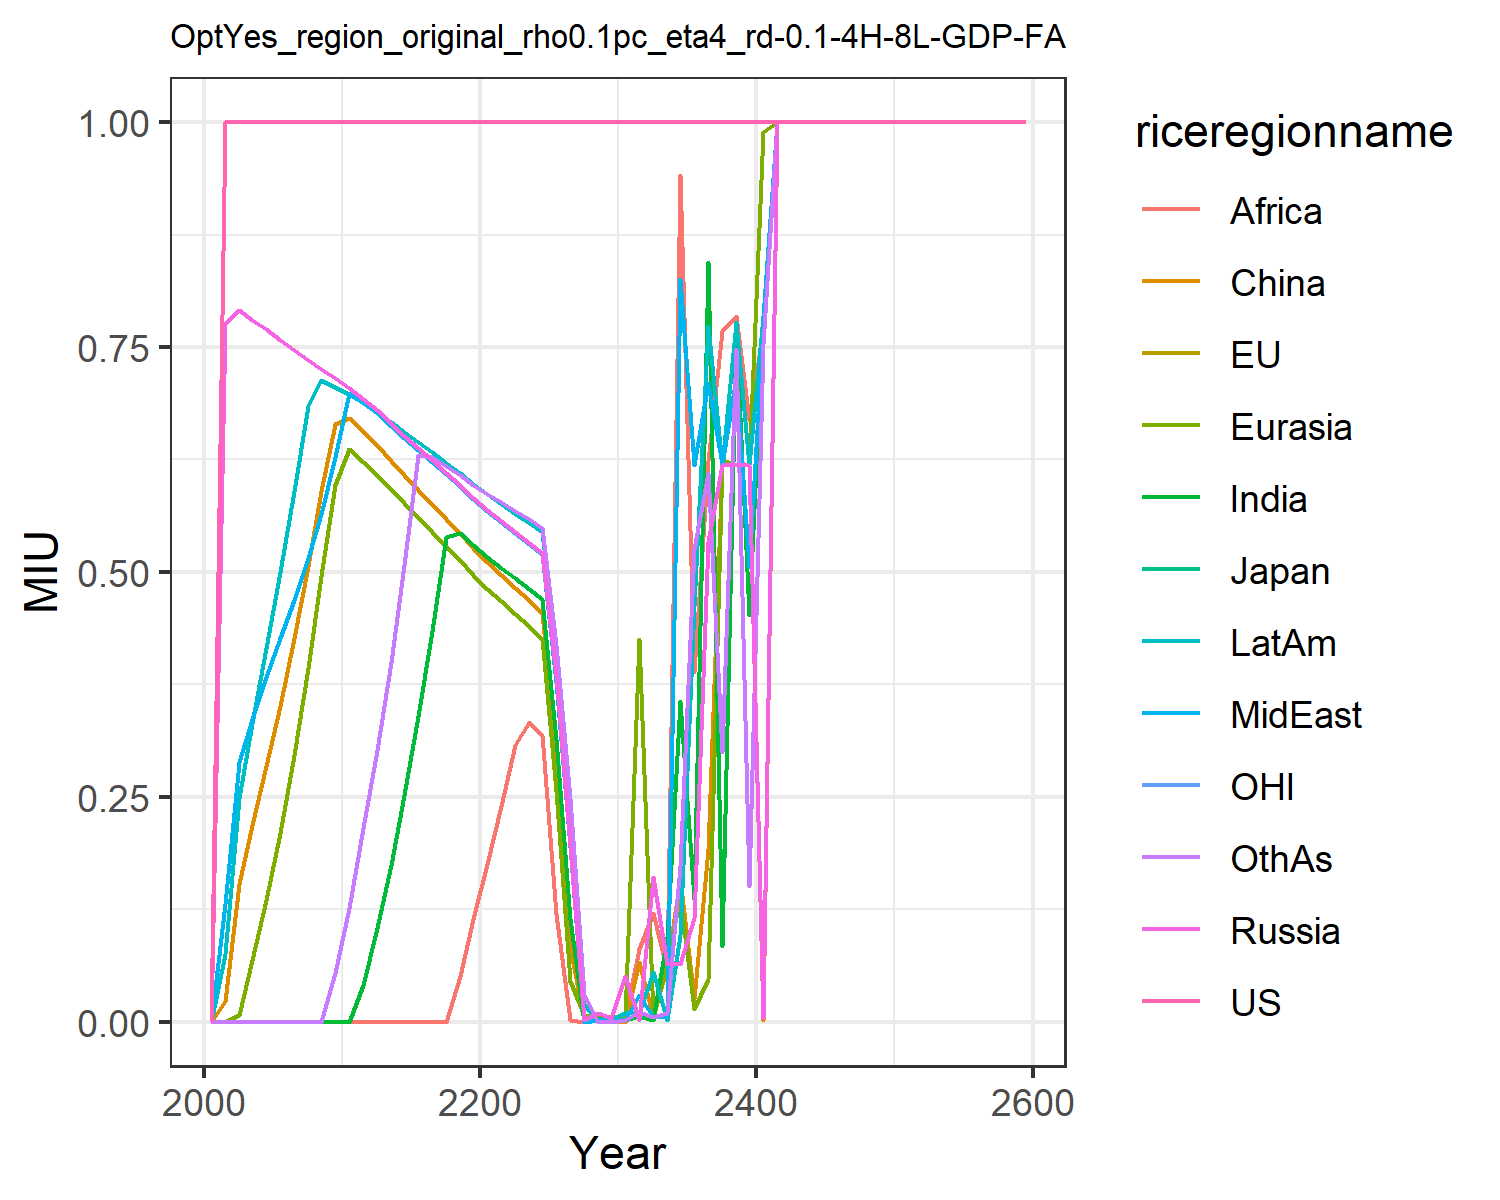

The file beside this chart, header and first rows:
0.0, 0.0, 0.0, 0.0, 0.0, 0.0, 0.0, 0.0, 0.0, 0.0, 0.0, 0.0
1.0, 1.0, 1.0, 0.7758, 0.0, 0.02281, 0.0, 0.1305, 0.0, 0.07511, 1.0, 0.0
1.0, 1.0, 1.0, 0.7909, 0.007547, 0.1533, 0.0, 0.2892, 0.0, 0.2486, 1.0, 0.0
1.0, 1.0, 1.0, 0.7801, 0.0684, 0.2191, 0.0, 0.3361, 0.0, 0.3321, 1.0, 0.0
1.0, 1.0, 1.0, 0.7697, 0.1353, 0.2845, 0.0, 0.3832, 0.0, 0.4154, 1.0, 0.0
1.0, 1.0, 1.0, 0.7583, 0.2103, 0.3514, 0.0, 0.4266, 0.0, 0.4997, 1.0, 0.0
1.0, 1.0, 1.0, 0.7467, 0.2967, 0.4269, 0.0, 0.4693, 0.0, 0.5895, 1.0, 0.0
1.0, 1.0, 1.0, 0.7359, 0.3929, 0.5068, 0.0, 0.5151, 0.0, 0.6846, 1.0, 0.0
1.0, 1.0, 1.0, 0.7254, 0.4956, 0.5895, 0.0, 0.5639, 0.0, 0.713, 1.0, 0.0
1.0, 1.0, 1.0, 0.7152, 0.5965, 0.664, 0.0, 0.6276, 0.0, 0.7057, 1.0, 0.05418
1.0, 1.0, 1.0, 0.7044, 0.6366, 0.6707, 0.0, 0.6986, 0.0, 0.6977, 1.0, 0.1261
1.0, 1.0, 1.0, 0.6919, 0.6225, 0.6566, 0.04103, 0.6882, 0.0, 0.688, 1.0, 0.2155
1.0, 1.0, 1.0, 0.6795, 0.6083, 0.6408, 0.1047, 0.6762, 0.0, 0.6782, 1.0, 0.3018
1.0, 1.0, 1.0, 0.6654, 0.592, 0.6238, 0.1741, 0.6625, 0.0, 0.6667, 1.0, 0.3994
1.0, 1.0, 1.0, 0.6516, 0.5762, 0.6075, 0.2525, 0.6491, 0.0, 0.6554, 1.0, 0.5082
1.0, 1.0, 1.0, 0.6378, 0.5605, 0.5914, 0.3395, 0.6357, 0.0, 0.6441, 1.0, 0.6304
1.0, 1.0, 1.0, 0.6241, 0.5449, 0.5754, 0.4348, 0.6223, 0.0, 0.6328, 1.0, 0.6278
1.0, 1.0, 1.0, 0.6102, 0.5291, 0.5593, 0.5393, 0.6088, 0.0, 0.6212, 1.0, 0.6177
1.0, 1.0, 1.0, 0.5961, 0.513, 0.5431, 0.5434, 0.5952, 0.05065, 0.6095, 1.0, 0.6074
1.0, 1.0, 1.0, 0.5821, 0.4968, 0.5268, 0.53, 0.5814, 0.1138, 0.5976, 1.0, 0.5969
1.0, 1.0, 1.0, 0.5688, 0.4815, 0.5113, 0.5171, 0.5681, 0.1753, 0.5861, 1.0, 0.5868
1.0, 1.0, 1.0, 0.5566, 0.4673, 0.4968, 0.5049, 0.5556, 0.24, 0.5754, 1.0, 0.5772
1.0, 1.0, 1.0, 0.5446, 0.4535, 0.4827, 0.4932, 0.5435, 0.3078, 0.5649, 1.0, 0.568
1.0, 1.0, 1.0, 0.5326, 0.4395, 0.4686, 0.4815, 0.5315, 0.3336, 0.5546, 1.0, 0.5587
1.0, 1.0, 1.0, 0.5206, 0.4256, 0.4545, 0.4697, 0.5196, 0.3184, 0.5441, 1.0, 0.5493
1.0, 1.0, 1.0, 0.3855, 0.2562, 0.2924, 0.3147, 0.3775, 0.1193, 0.4105, 1.0, 0.4183
1.0, 1.0, 1.0, 0.1953, 0.04507, 0.08265, 0.1146, 0.1937, 0.001451, 0.238, 1.0, 0.2491
1.0, 1.0, 1.0, 0.001582, 0.007868, 0.001397, 5.984207150510286e-5, 3.639135311993435e-5, 0.0001516, 0.02018, 1.0, 0.03111
1.0, 1.0, 1.0, 0.009859, 0.005777, 0.001544, 0.004505, 0.001397, 0.001406, 0.0002244, 1.0, 0.000188
1.0, 1.0, 1.0, 0.004407, 0.005777, 0.000188, 0.001285, 0.001582, 0.001212, 0.001582, 1.0, 0.000188
1.0, 1.0, 1.0, 0.05046, 0.005777, 0.000188, 0.001658, 0.001658, 0.005777, 0.009859, 1.0, 0.001658
1.0, 1.0, 1.0, 0.001658, 0.425, 0.06665, 0.005824, 0.0302, 0.08039, 0.009721, 1.0, 0.01127
1.0, 1.0, 1.0, 0.1609, 0.005777, 0.004951, 0.001658, 0.00574, 0.1214, 0.05548, 1.0, 0.005777
1.0, 1.0, 1.0, 0.06454, 0.06482, 0.06238, 0.09372, 0.005777, 0.05586, 0.001658, 1.0, 0.01005
1.0, 0.9997, 1.0, 0.06454, 0.1388, 0.159, 0.3564, 0.8256, 0.9413, 0.09594, 1.0, 0.1733
1.0, 1.0, 1.0, 0.1148, 0.01452, 0.02562, 0.1362, 0.6194, 0.3893, 0.4621, 1.0, 0.5255
1, 1.0, 1.0, 0.5338, 0.0475, 0.1922, 0.8444, 0.7095, 0.6233, 0.7733, 1.0, 0.6105
1.0, 1.0, 1.0, 0.6194, 0.6243, 0.6202, 0.08392, 0.6195, 0.7681, 0.6194, 1.0, 0.2997
1.0, 1.0, 1.0, 0.6194, 0.6194, 0.6192, 0.7702, 0.7154, 0.7842, 0.7774, 1.0, 0.7478
1.0, 1.0, 1, 0.6194, 0.6194, 0.6194, 0.4516, 0.505, 0.6693, 0.6194, 1.0, 0.1512
1.0, 1.0, 1.0, 0.004335, 0.9892, 0.001658, 0.7837, 0.7733, 0.7679, 0.7841, 1.0, 0.7534
1.0, 1.0, 1.0, 1.0, 1.0, 1.0, 1.0, 1.0, 1.0, 1.0, 1.0, 1.0
1.0, 1.0, 1.0, 1.0, 1.0, 1.0, 1.0, 1.0, 1.0, 1.0, 1.0, 1.0
1.0, 1.0, 1.0, 1.0, 1.0, 1.0, 1.0, 1.0, 1.0, 1.0, 1.0, 1.0
1.0, 1.0, 1.0, 1.0, 1.0, 1.0, 1.0, 1.0, 1.0, 1.0, 1.0, 1.0
1.0, 1.0, 1.0, 1.0, 1.0, 1.0, 1.0, 1.0, 1.0, 1.0, 1.0, 1.0
1.0, 1.0, 1.0, 1.0, 1.0, 1.0, 1.0, 1.0, 1.0, 1.0, 1.0, 1.0
1.0, 1.0, 1.0, 1.0, 1.0, 1.0, 1.0, 1.0, 1.0, 1.0, 1.0, 1.0
1.0, 1.0, 1.0, 1.0, 1.0, 1.0, 1.0, 1.0, 1.0, 1.0, 1.0, 1.0
1.0, 1.0, 1.0, 1.0, 1.0, 1.0, 1.0, 1.0, 1.0, 1.0, 1.0, 1.0
1.0, 1.0, 1.0, 1.0, 1.0, 1.0, 1.0, 1.0, 1.0, 1.0, 1.0, 1.0
1.0, 1.0, 1.0, 1.0, 1.0, 1.0, 1.0, 1.0, 1.0, 1.0, 1.0, 1.0
1.0, 1.0, 1.0, 1.0, 1.0, 1.0, 1.0, 1.0, 1.0, 1.0, 1.0, 1.0
1.0, 1.0, 1.0, 1.0, 1.0, 1.0, 1.0, 1.0, 1.0, 1.0, 1.0, 1.0
1.0, 1.0, 1.0, 1.0, 1.0, 1.0, 1.0, 1.0, 1.0, 1.0, 1.0, 1.0
1.0, 1.0, 1.0, 1.0, 1.0, 1.0, 1.0, 1.0, 1.0, 1.0, 1.0, 1.0
1.0, 1.0, 1.0, 1.0, 1.0, 1.0, 1.0, 1.0, 1.0, 1.0, 1.0, 1.0
1.0, 1.0, 1.0, 1.0, 1.0, 1.0, 1.0, 1.0, 1.0, 1.0, 1.0, 1.0
1.0, 1.0, 1.0, 1.0, 1.0, 1.0, 1.0, 1.0, 1.0, 1.0, 1.0, 1.0
1.0, 1.0, 1.0, 1.0, 1.0, 1.0, 1.0, 1.0, 1.0, 1.0, 1.0, 1.0
